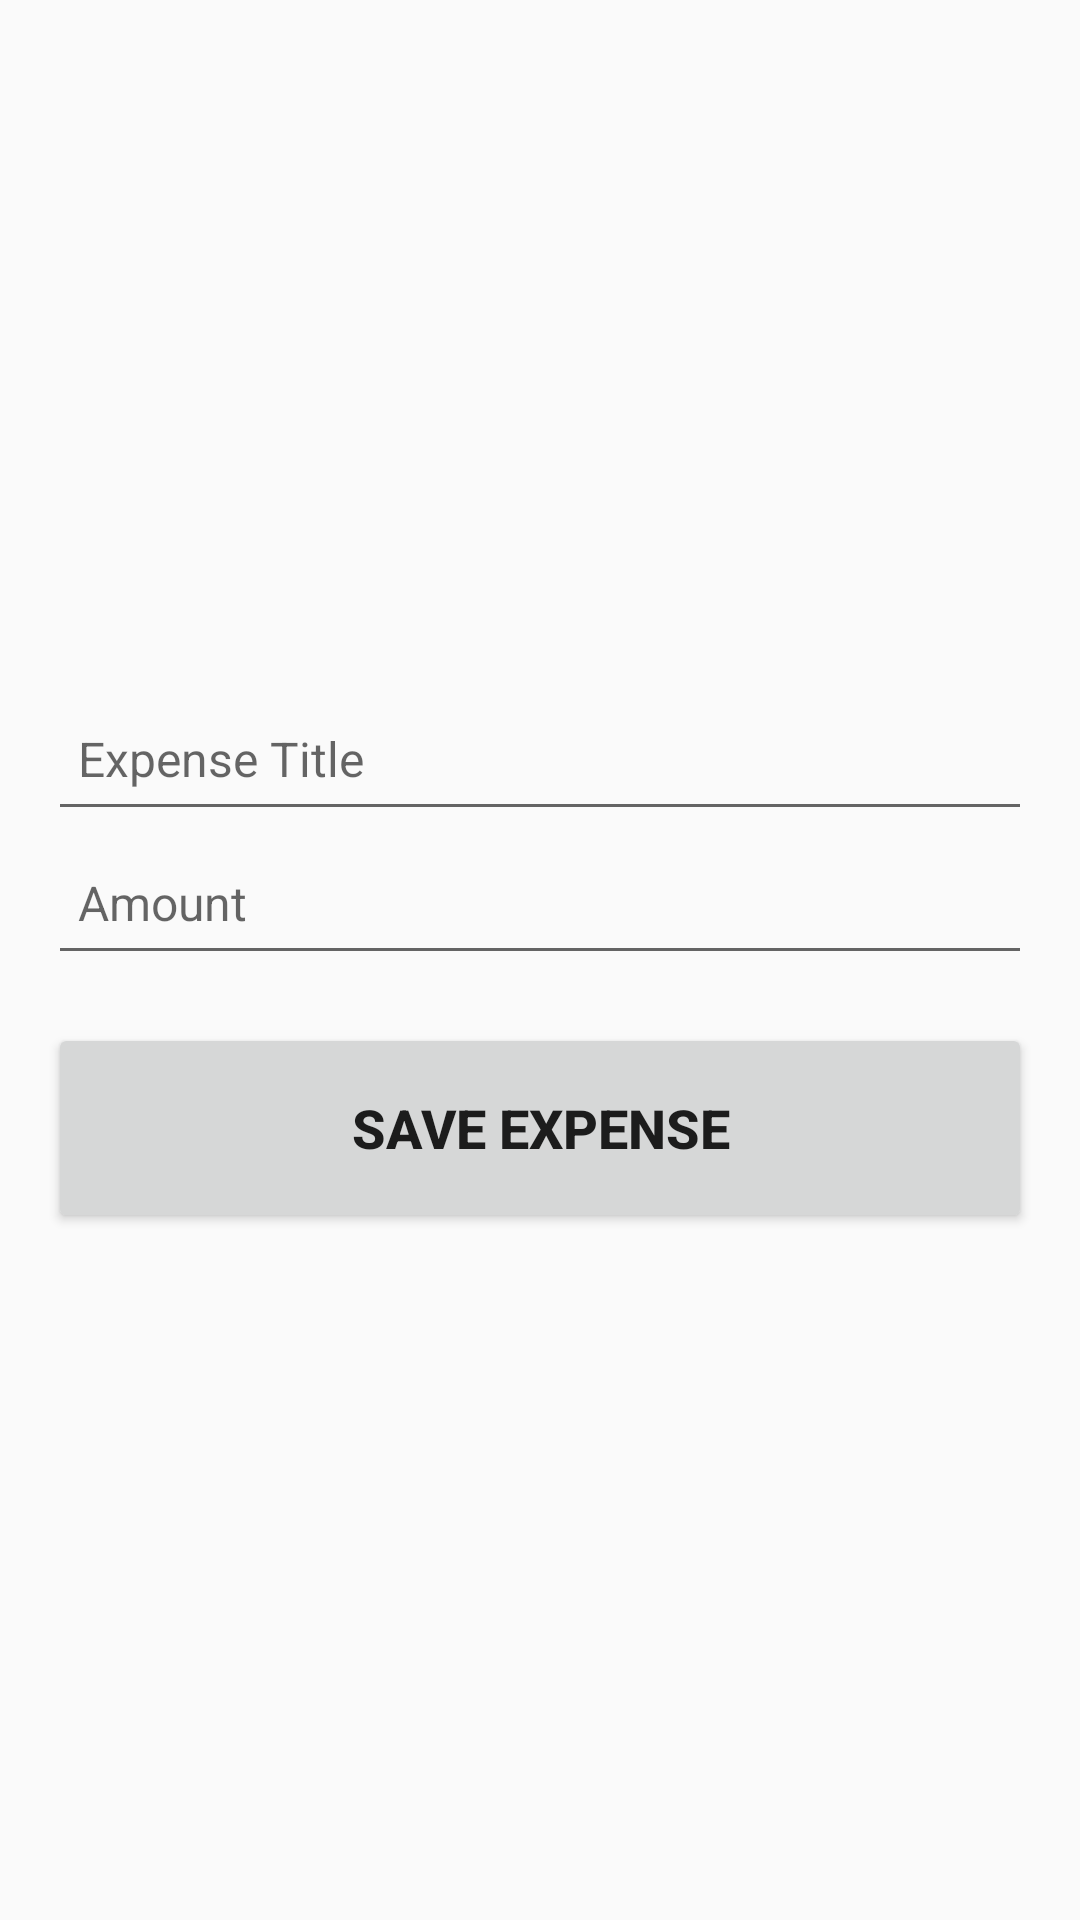

The Android layout XML behind this screen, and the referenced resources:
<!-- AndroidManifest.xml: application theme Theme.AppCompat.DayNight.NoActionBar -->
<!-- res/layout/fragment_add_expense.xml -->
<?xml version="1.0" encoding="utf-8"?>
<LinearLayout xmlns:android="http://schemas.android.com/apk/res/android"
    xmlns:tools="http://schemas.android.com/tools"
    android:layout_width="match_parent"
    android:layout_height="match_parent"
    android:orientation="vertical"
    android:padding="16dp"
    android:gravity="center"
    tools:ignore="ExtraText">

    
    <EditText
        android:id="@+id/expense_title"
        android:layout_width="match_parent"
        android:layout_height="48dp"
        android:hint="Expense Title"
        android:padding="10dp"
        android:textSize="16sp"
        android:contentDescription="Expense title input field"
        android:importantForAccessibility="yes"/>

    
    <EditText
        android:id="@+id/expense_amount"
        android:layout_width="match_parent"
        android:layout_height="48dp"
        android:hint="Amount"
        android:inputType="numberDecimal"
        android:padding="10dp"
        android:textSize="16sp"
        android:importantForAccessibility="yes"
        android:contentDescription="Expense amount input field" />

    
    <Button
        android:id="@+id/btn_save_expense"
        android:layout_width="match_parent"
        android:layout_height="70dp"
        android:text="Save Expense"
        android:layout_marginTop="16dp"
        android:textSize="18sp"
        android:textStyle="bold"
        android:importantForAccessibility="yes"
        android:contentDescription="Button to save expense"/>

</LinearLayout>
<!-- resources referenced by this layout -->
<resources>

</resources>
